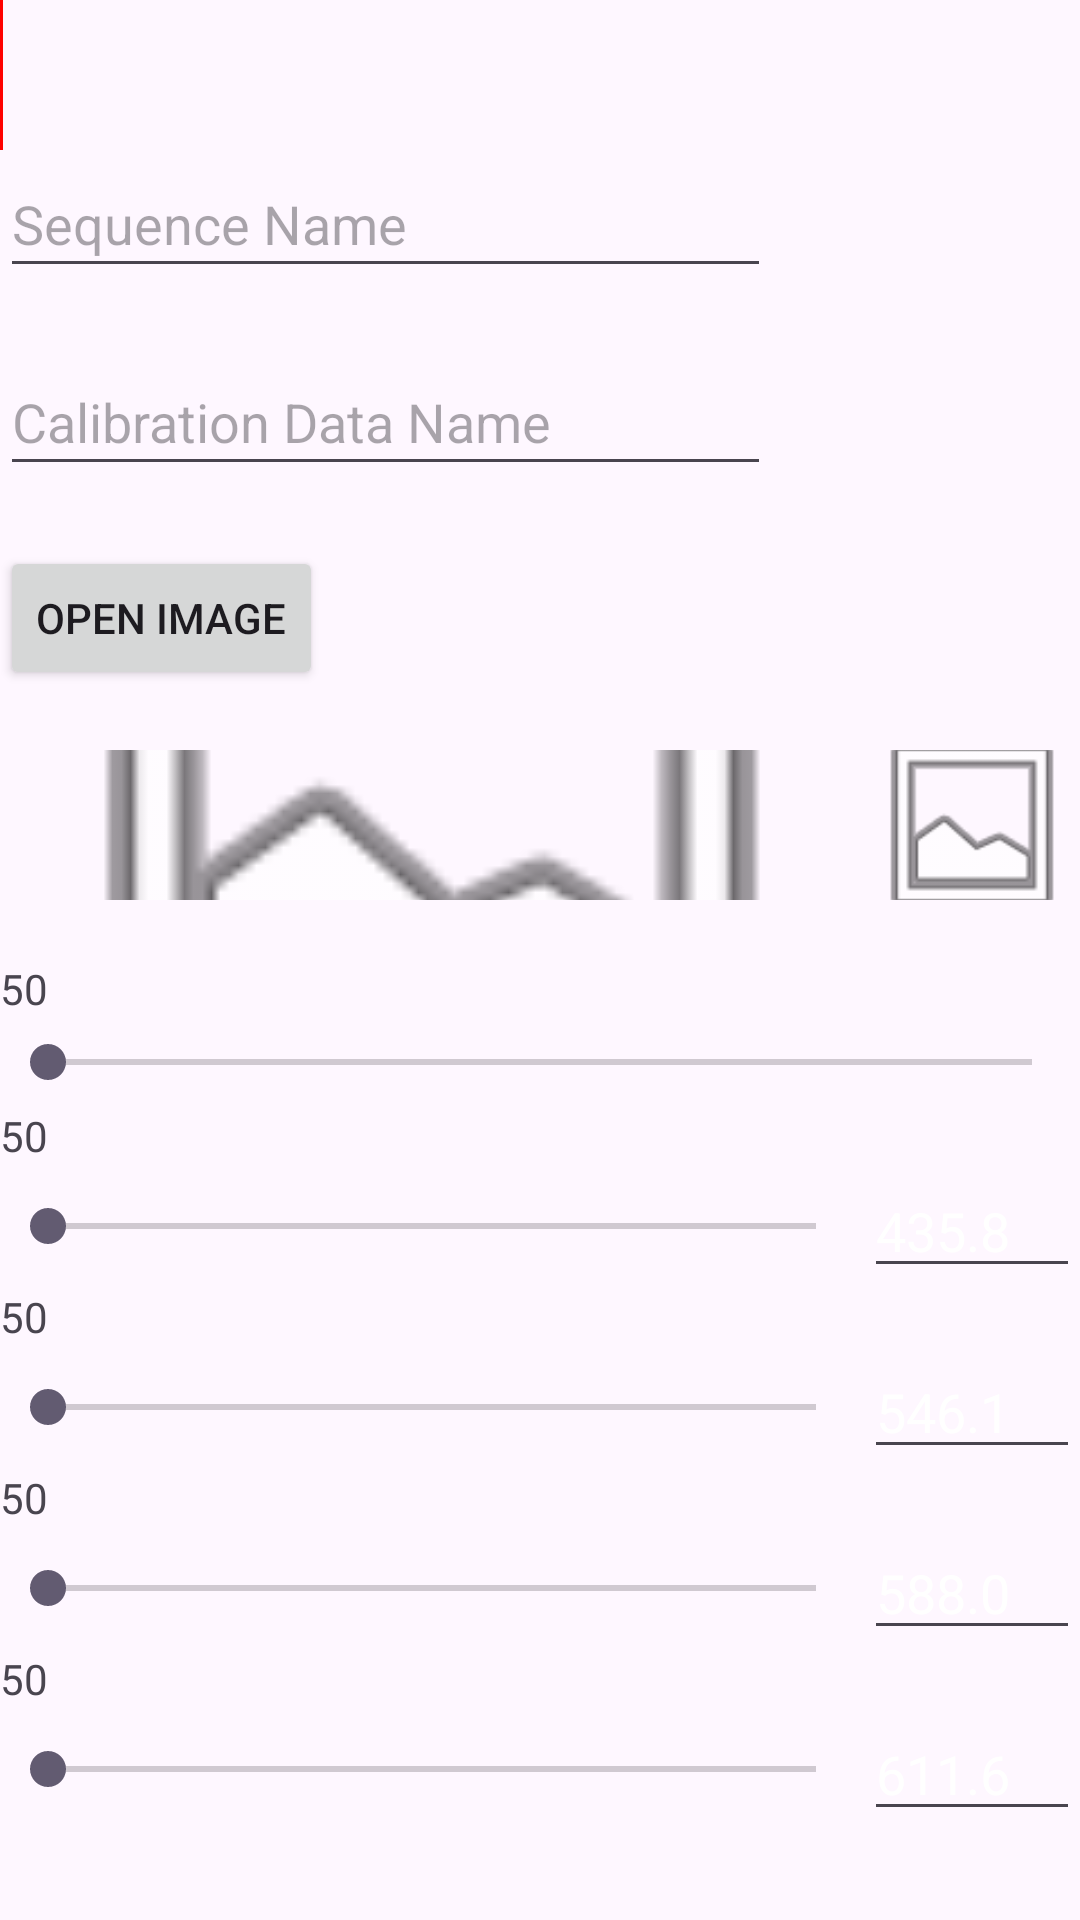

The Android layout XML behind this screen, and the referenced resources:
<!-- AndroidManifest.xml: application theme Theme.SSA -->
<!-- res/layout/activity_calib_new.xml -->
<?xml version="1.0" encoding="utf-8"?>
<androidx.constraintlayout.widget.ConstraintLayout xmlns:android="http://schemas.android.com/apk/res/android"
    xmlns:app="http://schemas.android.com/apk/res-auto"
    xmlns:tools="http://schemas.android.com/tools"
    android:id="@+id/main"
    android:layout_width="match_parent"
    android:layout_height="match_parent"
    tools:context=".CalibActivity">

    <LinearLayout
        android:layout_width="match_parent"
        android:layout_height="match_parent"
        android:orientation="vertical"
        android:weightSum="1">

        <Space
            android:layout_width="match_parent"
            android:layout_height="50dp" />

        <EditText
            android:id="@+id/input1"
            android:layout_width="257dp"
            android:layout_height="46dp"
            android:ems="10"
            android:inputType="text"
            android:hint="Sequence Name"
            tools:layout_editor_absoluteX="16dp"
            tools:layout_editor_absoluteY="54dp" />
        <Space
            android:layout_width="match_parent"
            android:layout_height="20dp" />

        <EditText
            android:id="@+id/input2"
            android:layout_width="257dp"
            android:layout_height="46dp"
            android:ems="10"
            android:inputType="text"
            android:hint="Calibration Data Name"
            tools:layout_editor_absoluteX="30dp"
            tools:layout_editor_absoluteY="54dp" />
        <Space
            android:layout_width="match_parent"
            android:layout_height="20dp" />
        <Button
            android:id="@+id/open"
            android:layout_width="wrap_content"
            android:layout_height="wrap_content"
            android:text="open image"
            tools:layout_editor_absoluteX="293dp"
            tools:layout_editor_absoluteY="54dp" />


        <Space
            android:layout_width="match_parent"
            android:layout_height="20dp" />

        <LinearLayout
            android:layout_width="match_parent"
            android:layout_height="50dp"
            android:orientation="horizontal"
            android:weightSum="1">

            <ImageView
                android:id="@+id/iv1"
                android:layout_height="match_parent"
                android:layout_width="0dp"
                android:layout_weight="0.8"
                android:scaleType="centerCrop"
                app:srcCompat="@android:drawable/ic_menu_gallery" />
            <ImageView
                android:id="@+id/iv2"
                android:layout_width="0dp"
                android:layout_height="match_parent"
                android:layout_weight="0.2"
                android:scaleType="centerCrop"
                app:layout_constraintRight_toRightOf="parent"
                app:srcCompat="@android:drawable/ic_menu_gallery" />

        </LinearLayout>

        <Space
            android:layout_width="match_parent"
            android:layout_height="20dp" />





        <TextView
            android:id="@+id/t1"
            android:layout_width="wrap_content"
            android:layout_height="wrap_content"
            android:text="50" />
        <SeekBar
            android:id="@+id/sb1"
            android:layout_height="30dp"
            android:layout_width="match_parent"
            android:min="350"
            android:max="600"
            app:layout_constraintStart_toStartOf="parent"/>

        <TextView
            android:id="@+id/t2"
            android:layout_width="wrap_content"
            android:layout_height="wrap_content"
            android:text="50" />
        <LinearLayout
            android:layout_width="match_parent"
            android:layout_height="wrap_content"
            android:orientation="horizontal"
            android:weightSum="1">
            <SeekBar
                android:id="@+id/sb2"
                android:layout_width="0dp"
                android:layout_height="match_parent"
                android:min="1800"
                android:max="2900"
                android:layout_weight="0.8"
                app:layout_constraintStart_toStartOf="parent"/>
            <EditText
                android:id="@+id/c1"
                android:layout_width="0dp"
                android:layout_height="match_parent"
                android:layout_weight="0.2"
                android:inputType="numberDecimal"
                android:text="435.8"
                android:hint="nm"
                android:textColor="#FFFFFF"/>
        </LinearLayout>

        <TextView
            android:id="@+id/t3"
            android:layout_width="wrap_content"
            android:layout_height="wrap_content"
            android:text="50" />
        <LinearLayout
            android:layout_width="match_parent"
            android:layout_height="wrap_content"
            android:orientation="horizontal"
            android:weightSum="1">
            <SeekBar
                android:id="@+id/sb3"
                android:layout_width="0dp"
                android:layout_height="match_parent"
                android:min="1800"
                android:max="2900"
                android:layout_weight="0.8"
                app:layout_constraintStart_toStartOf="parent"/>
            <EditText
                android:id="@+id/c2"
                android:layout_width="0dp"
                android:layout_height="match_parent"
                android:layout_weight="0.2"
                android:inputType="numberDecimal"
                android:text="546.1"
                android:hint="nm"
                android:textColor="#FFFFFF"/>
        </LinearLayout>

        <TextView
            android:id="@+id/t4"
            android:layout_width="wrap_content"
            android:layout_height="wrap_content"
            android:text="50" />
        <LinearLayout
            android:layout_width="match_parent"
            android:layout_height="wrap_content"
            android:orientation="horizontal"
            android:weightSum="1">
            <SeekBar
                android:id="@+id/sb4"
                android:layout_width="0dp"
                android:layout_height="match_parent"
                android:min="1800"
                android:max="2900"
                android:layout_weight="0.8"
                app:layout_constraintStart_toStartOf="parent"/>
            <EditText
                android:id="@+id/c3"
                android:layout_width="0dp"
                android:layout_height="match_parent"
                android:layout_weight="0.2"
                android:inputType="numberDecimal"
                android:text="588.0"
                android:hint="nm"
                android:textColor="#FFFFFF"/>
        </LinearLayout>

        <TextView
            android:id="@+id/t5"
            android:layout_width="wrap_content"
            android:layout_height="wrap_content"
            android:text="50" />
        <LinearLayout
            android:layout_width="match_parent"
            android:layout_height="wrap_content"
            android:orientation="horizontal"
            android:weightSum="1">
            <SeekBar
                android:id="@+id/sb5"
                android:layout_width="0dp"
                android:layout_height="match_parent"
                android:min="1800"
                android:max="2900"
                android:layout_weight="0.8"
                app:layout_constraintStart_toStartOf="parent"/>
            <EditText
                android:id="@+id/c4"
                android:layout_width="0dp"
                android:layout_height="match_parent"
                android:layout_weight="0.2"
                android:inputType="numberDecimal"
                android:text="611.6"
                android:hint="nm"
                android:textColor="#FFFFFF"/>
        </LinearLayout>





        <Space
            android:layout_width="match_parent"
            android:layout_height="50dp" />

        <Button
            android:id="@+id/export"
            android:layout_width="wrap_content"
            android:layout_height="wrap_content"
            android:text="export csv"
            tools:layout_editor_absoluteX="263dp"
            tools:layout_editor_absoluteY="657dp" />

    </LinearLayout>



    <FrameLayout
        android:id="@+id/l1"
        android:layout_width="0dp"
        android:layout_height="50dp"
        android:background="#000000">
        <ImageView
            android:id="@+id/line_view1"
            android:layout_width="3px"
            android:layout_height="220dp"
            android:background="#FF0000" />
    </FrameLayout>
    <FrameLayout
        android:id="@+id/l2"
        android:layout_width="0dp"
        android:layout_height="50dp"
        android:background="#000000">
        <ImageView
            android:id="@+id/line_view2"
            android:layout_width="3px"
            android:layout_height="220dp"
            android:background="#FF00FF" />
    </FrameLayout>
    <FrameLayout
        android:id="@+id/l3"
        android:layout_width="0dp"
        android:layout_height="50dp"
        android:background="#000000">
        <ImageView
            android:id="@+id/line_view3"
            android:layout_width="3px"
            android:layout_height="220dp"
            android:background="#0000FF" />
    </FrameLayout>
    <FrameLayout
        android:id="@+id/l4"
        android:layout_width="0dp"
        android:layout_height="50dp"
        android:background="#000000">
        <ImageView
            android:id="@+id/line_view4"
            android:layout_width="3px"
            android:layout_height="220dp"
            android:background="#00FF00" />
    </FrameLayout>
    <FrameLayout
        android:id="@+id/l5"
        android:layout_width="0dp"
        android:layout_height="50dp"
        android:background="#000000">
        <ImageView
            android:id="@+id/line_view5"
            android:layout_width="3px"
            android:layout_height="220dp"
            android:background="#FF0000" />
    </FrameLayout>

</androidx.constraintlayout.widget.ConstraintLayout>
<!-- resources referenced by this layout -->
<resources>
  <style name="Theme.SSA" parent="Theme.MaterialComponents.DayNight.NoActionBar">
          
          <item name="colorPrimary">@color/purple_500</item>
          <item name="colorPrimaryVariant">@color/purple_700</item>
          <item name="colorOnPrimary">@color/white</item>
          
          <item name="colorSecondary">@color/teal_200</item>
          <item name="colorSecondaryVariant">@color/teal_700</item>
          <item name="colorOnSecondary">@color/black</item>
          
          <item name="android:statusBarColor">?attr/colorPrimaryVariant</item>
          
      </style>
  <!-- not gathered from this repository: default colours our renderer supplied (Android Studio template values) -->
  <color name="purple_500">#FF6200EE</color>
  <color name="purple_700">#FF3700B3</color>
  <color name="teal_200">#FF03DAC5</color>
  <color name="teal_700">#FF018786</color>
  <color name="black">#FF000000</color>
  <color name="white">#FFFFFFFF</color>
</resources>
